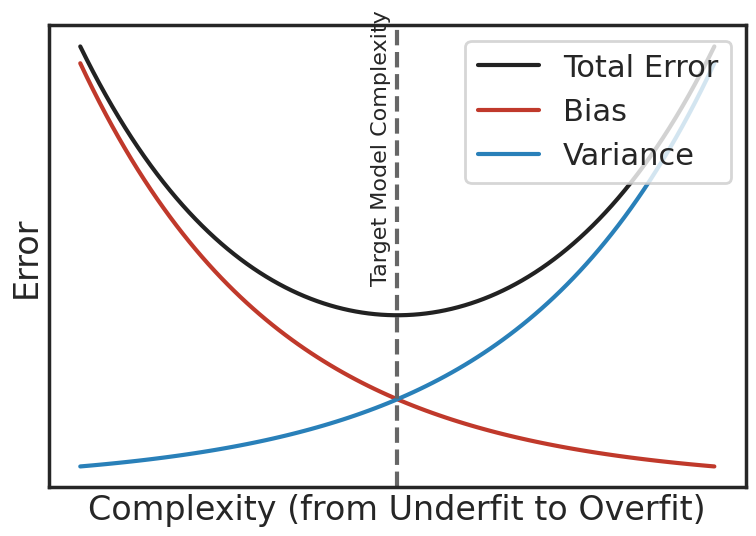

This chart was generated by the following Python code: (Note: this script raises an exception after producing the figure.)
# Graphs the bias-variance trade-off.
import os

import numpy as np
import seaborn as sns
import matplotlib.pyplot as plt

sns.set_style('white')
sns.set_context('poster')
sns.set_palette('dark')

X = np.linspace(-1, 1, 100)
Yvar = 5 ** X
Ybias = (1/5) ** X
Yerr = Ybias + Yvar

fig = plt.figure(figsize=(9, 6))
axe = fig.add_subplot(111)

axe.plot(X, Yerr, '-', color="#222222", label='Total Error')
axe.plot(X, Ybias, '-', color="#c0392b", label="Bias")
axe.plot(X, Yvar, '-', color="#2980b9", label="Variance")

plt.axvline(x=0, color='#666666', linestyle='--')
axe.text(-0.05, 4, "Target Model Complexity", ha="center", va="center", rotation=90, size=16)

plt.legend(loc='upper right')

axe.get_xaxis().set_ticks([])
axe.get_yaxis().set_ticks([])

axe.set_ylabel('Error')
axe.set_xlabel('Complexity (from Underfit to Overfit)')

fname = "atap_ch04_bias_variance_tradeoff.png"
path = os.path.join(os.path.dirname(__file__), "..", "..", "images", "ch04", fname)

plt.savefig(path)
